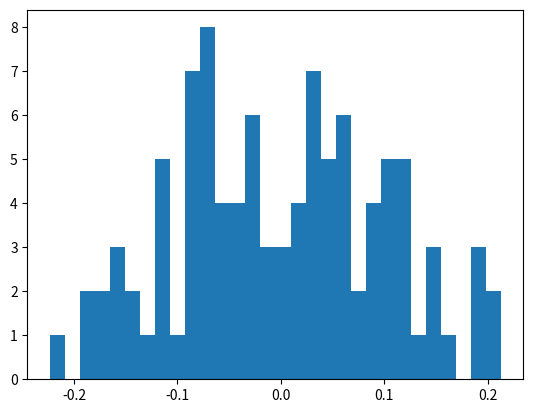

Write the Python code that produced this figure. (Note: this script raises an exception after producing the figure.)
import numpy as np 
import matplotlib.pyplot as plt 

mu, sigma = 0, 0.1
s = np.random.normal(loc=mu, scale=sigma, size = 100)
print('s', s)

count, bins, ignored = plt.hist(s, 30, normed=True)
plt.plot(bins, 
	1/(sigma * np.sqrt(2*np.pi)) * np.exp( -(bins-mu)**2 / (2*sigma**2)), 
	linewidth=2, 
	color='green')
plt.show()